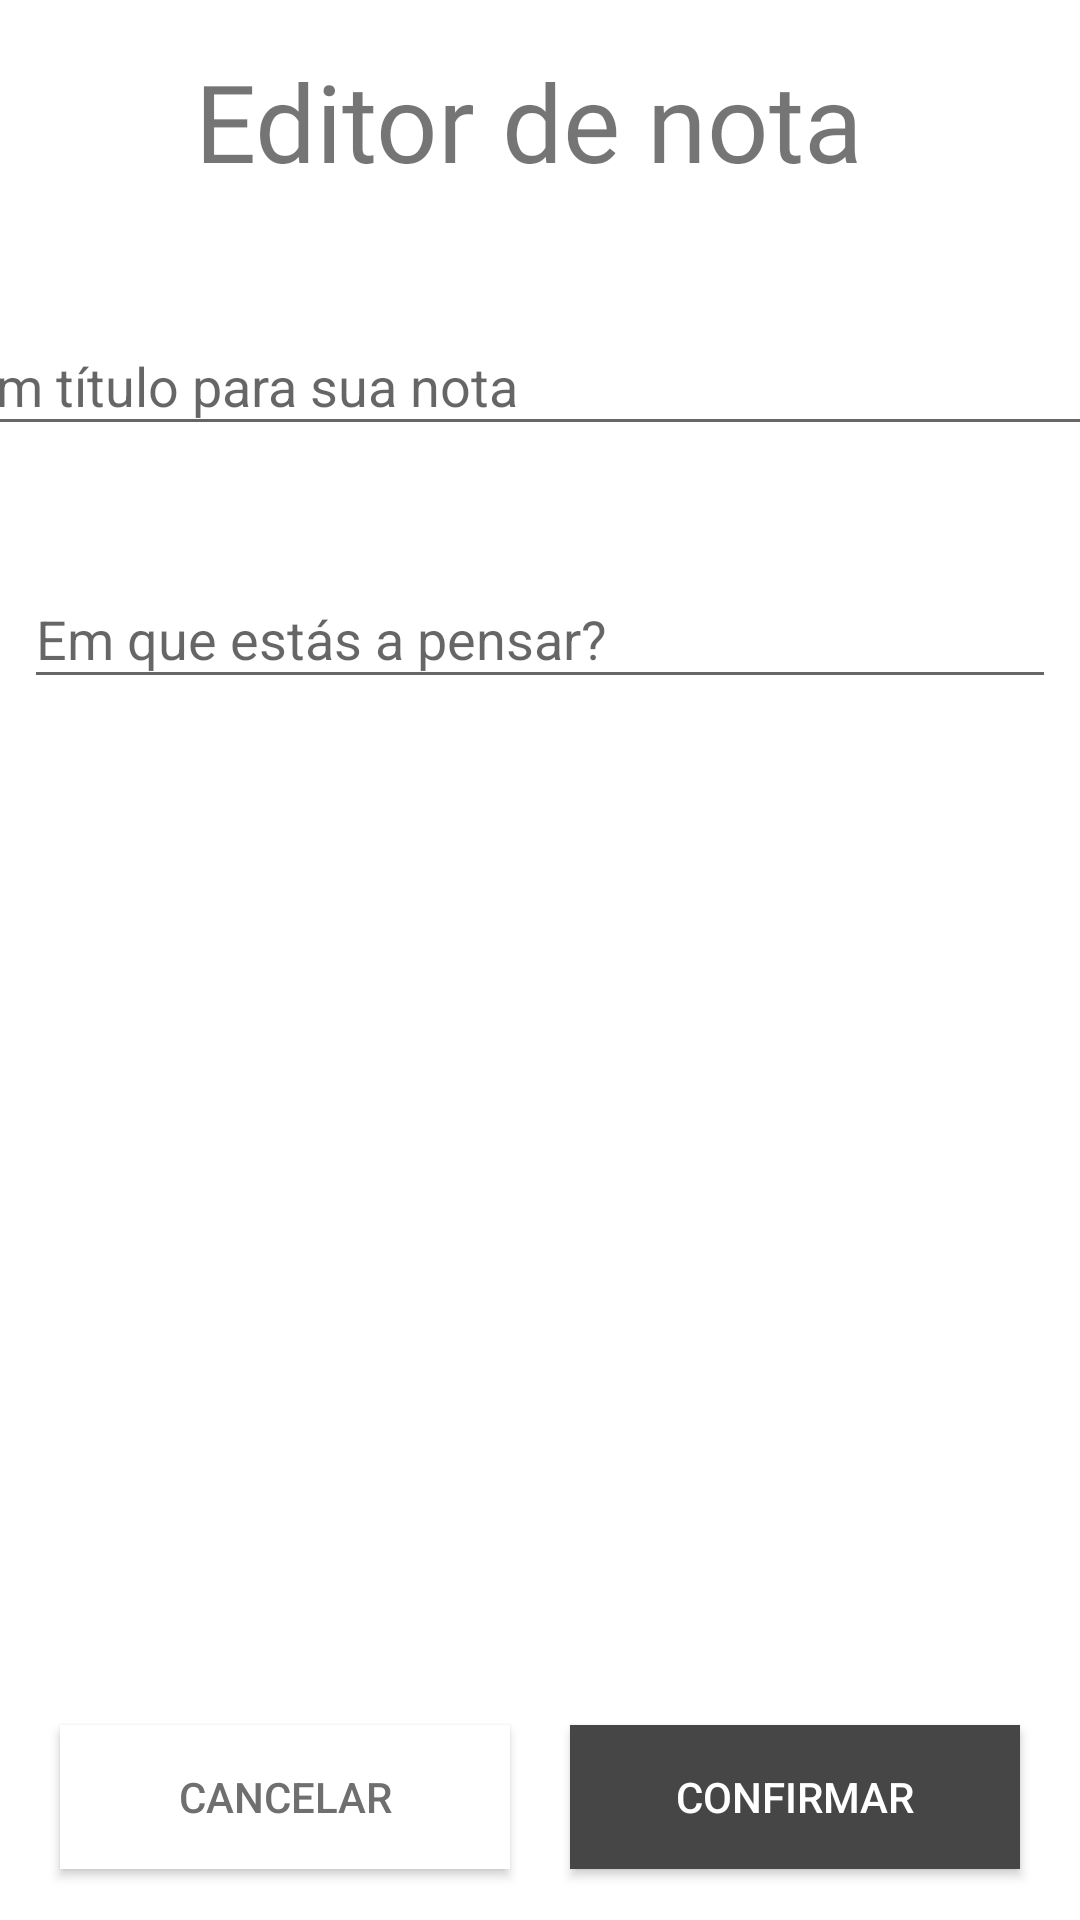

The Android layout XML behind this screen, and the referenced resources:
<!-- AndroidManifest.xml: application theme AppTheme.Launcher -->
<!-- res/layout/activity_edit_note.xml -->
<?xml version="1.0" encoding="utf-8"?>
<androidx.constraintlayout.widget.ConstraintLayout xmlns:android="http://schemas.android.com/apk/res/android"
    xmlns:app="http://schemas.android.com/apk/res-auto"
    xmlns:tools="http://schemas.android.com/tools"
    android:layout_width="match_parent"
    android:layout_height="match_parent"
    tools:context=".CreateNote">

    <TextView
        android:id="@+id/appEditNoteTitle"
        android:layout_width="wrap_content"
        android:layout_height="wrap_content"
        android:layout_marginStart="8dp"
        android:layout_marginTop="16dp"
        android:fontFamily="@font/open_sans_light"
        android:text="Editor de nota"
        android:textSize="36dp"
        app:layout_constraintStart_toEndOf="@+id/appIcon3"
        app:layout_constraintTop_toTopOf="parent" />

    <ImageView
        android:id="@+id/appIcon3"
        android:layout_width="49dp"
        android:layout_height="54dp"
        android:layout_marginStart="8dp"
        android:layout_marginTop="16dp"
        android:layout_marginEnd="8dp"
        app:layout_constraintEnd_toStartOf="@+id/appNoteViewTitle"
        app:layout_constraintStart_toStartOf="parent"
        app:layout_constraintTop_toTopOf="parent"
        app:srcCompat="@drawable/baseline_edit_black_48dp" />

    <com.google.android.material.textfield.TextInputLayout
        android:id="@+id/inputLayoutNoteName"
        android:layout_width="395dp"
        android:layout_height="wrap_content"
        android:layout_marginStart="8dp"
        android:layout_marginTop="32dp"
        android:layout_marginEnd="8dp"
        app:layout_constraintEnd_toEndOf="parent"
        app:layout_constraintStart_toStartOf="parent"
        app:layout_constraintTop_toBottomOf="@+id/appEditNoteTitle">

        <AutoCompleteTextView
            android:id="@+id/editNoteTitle"
            android:layout_width="match_parent"
            android:layout_height="wrap_content"
            android:layout_weight="1"
            android:hint="Um título para sua nota"
            android:textColorHighlight="#464646"
            android:textColorLink="#464646" />
    </com.google.android.material.textfield.TextInputLayout>

    <com.google.android.material.textfield.TextInputLayout
        android:id="@+id/inputLayoutForBody"
        android:layout_width="0dp"
        android:layout_height="wrap_content"
        android:layout_marginStart="8dp"
        android:layout_marginTop="32dp"
        android:layout_marginEnd="8dp"
        app:layout_constraintEnd_toEndOf="parent"
        app:layout_constraintStart_toStartOf="parent"
        app:layout_constraintTop_toBottomOf="@+id/inputLayoutNoteName">

        <AutoCompleteTextView
            android:id="@+id/editNoteBody"
            android:layout_width="match_parent"
            android:layout_height="wrap_content"
            android:layout_weight="1"
            android:hint="Em que estás a pensar?"
            android:maxHeight="300dp"
            android:textColor="#464646"
            android:textColorHighlight="#464646"
            android:textColorLink="#464646" />
    </com.google.android.material.textfield.TextInputLayout>

    <Button
        android:id="@+id/editConfirmButton"
        android:layout_width="0dp"
        android:layout_height="wrap_content"
        android:layout_marginStart="10dp"
        android:layout_marginEnd="20dp"
        android:layout_marginBottom="17dp"
        android:background="#464646"
        android:minWidth="150dp"
        android:text="confirmar"
        android:textColor="#FFFFFF"
        app:layout_constraintBottom_toBottomOf="parent"
        app:layout_constraintEnd_toEndOf="parent"
        app:layout_constraintStart_toEndOf="@+id/editCancelButton" />

    <Button
        android:id="@+id/editCancelButton"
        android:layout_width="0dp"
        android:layout_height="wrap_content"
        android:layout_marginStart="20dp"
        android:layout_marginEnd="10dp"
        android:layout_marginBottom="17dp"
        android:background="@android:color/white"
        android:minWidth="150dp"
        android:text="Cancelar"
        android:textColor="#6F6F6F"
        app:layout_constraintBottom_toBottomOf="parent"
        app:layout_constraintEnd_toStartOf="@+id/editConfirmButton"
        app:layout_constraintStart_toStartOf="parent" />

</androidx.constraintlayout.widget.ConstraintLayout>
<!-- resources referenced by this layout -->
<resources>
  <style name="AppTheme.Launcher">
          <item name="android:windowNoTitle">true</item>
          <item name="colorPrimaryDark">@android:color/white</item>
          <item name="android:windowBackground">@drawable/launch_screen</item>
      </style>
  <!-- drawable launch_screen (drawable) -->
  <?xml version="1.0" encoding="utf-8"?>
  <layer-list xmlns:android="http://schemas.android.com/apk/res/android" android:opacity="opaque">
  
      <item android:drawable="@android:color/white"/>
      <item>
          <bitmap
              android:src="@drawable/baseline_notes_black_48dp"
              android:gravity="center"/>
  
      </item>
  
  </layer-list>
</resources>
